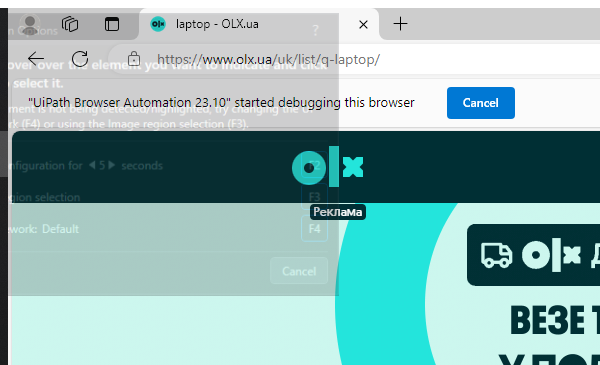
Task: Robotic Enterprise Framework
Workflow: OLX_SortByNew

Step 1: Attach Browser 'msedge.exe laptop' in window '*OLX.ua' (msedge.exe)

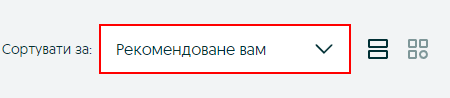
Step 2: click on the element

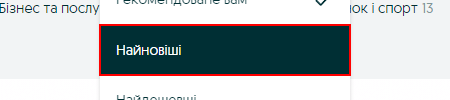
Step 3: click on the element 'Найновіші'
